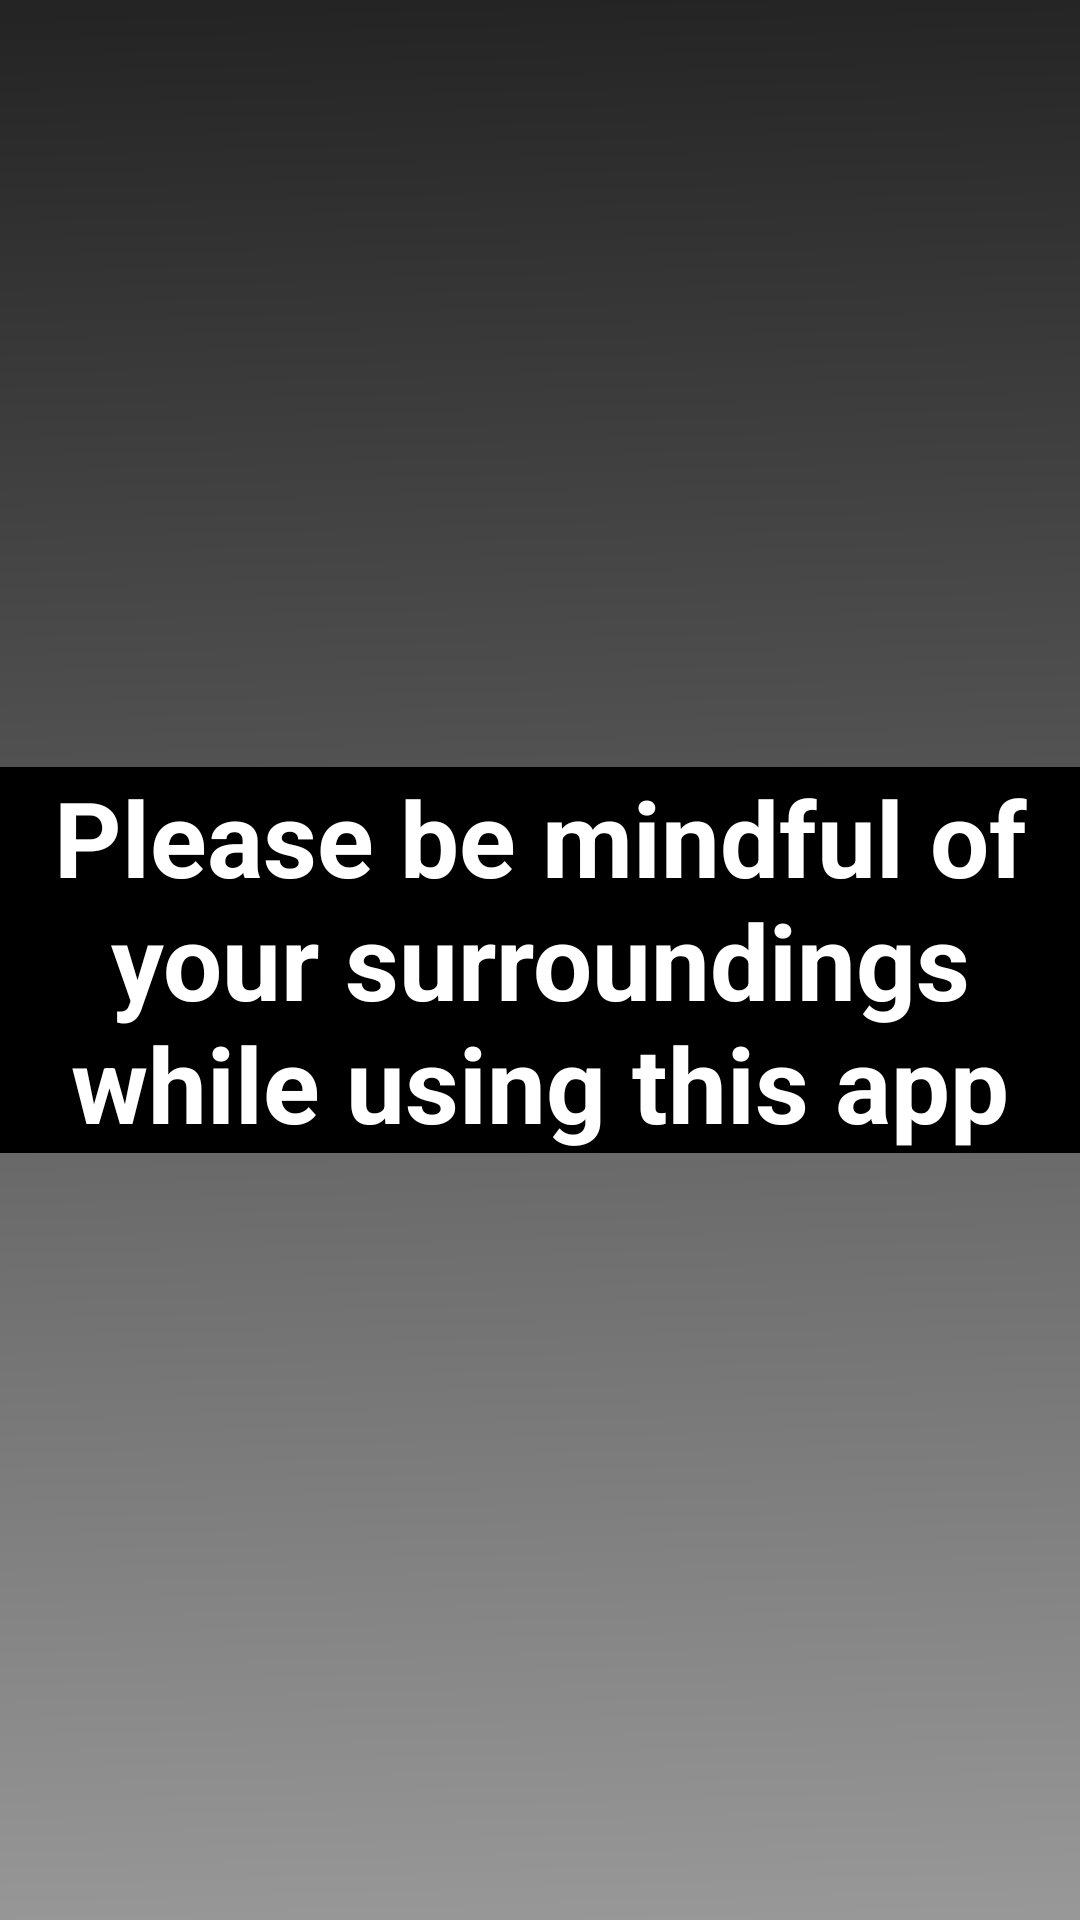

Reconstruct the res/layout file that produces this screen, plus the resources it refers to.
<!-- AndroidManifest.xml: application theme AppTheme -->
<!-- res/layout/activity_main.xml -->
<?xml version="1.0" encoding="utf-8"?>
<androidx.constraintlayout.widget.ConstraintLayout
    xmlns:android="http://schemas.android.com/apk/res/android"
    xmlns:app="http://schemas.android.com/apk/res-auto"
    xmlns:tools="http://schemas.android.com/tools"
    android:layout_width="match_parent"
    android:layout_height="match_parent"
    android:background="@drawable/ic_main_background">

    <ImageView
        android:id="@+id/imageView"
        android:layout_width="wrap_content"
        android:layout_height="wrap_content"
        android:background="#000000"
        app:layout_constraintBottom_toBottomOf="parent"
        app:layout_constraintEnd_toEndOf="parent"
        app:layout_constraintStart_toStartOf="parent"
        app:layout_constraintTop_toTopOf="parent"
        tools:src="@android:drawable/editbox_dropdown_light_frame" />

    <TextView
        android:layout_width="wrap_content"
        android:layout_height="wrap_content"
        android:gravity="center"
        android:text="@string/splash_screen_warrning"
        android:textColor="#FFFF"
        android:paddingRight="17dp"
        android:paddingLeft="17dp"
        android:textSize="35sp"
        android:textStyle="bold"
        android:background="#000000"
        app:layout_constraintBottom_toBottomOf="@+id/imageView"
        app:layout_constraintEnd_toEndOf="@+id/imageView"
        app:layout_constraintStart_toStartOf="@+id/imageView"
        app:layout_constraintTop_toTopOf="@+id/imageView" />
</androidx.constraintlayout.widget.ConstraintLayout>
<!-- resources referenced by this layout -->
<resources>
  <!-- drawable ic_main_background (drawable) -->
  <vector xmlns:android="http://schemas.android.com/apk/res/android"
      xmlns:aapt="http://schemas.android.com/aapt"
      android:width="360dp"
      android:height="640dp"
      android:viewportWidth="360"
      android:viewportHeight="640">
    <path
        android:pathData="M0,0h360v640h-360z">
      <aapt:attr name="android:fillColor">
        <gradient 
            android:startY="0"
            android:startX="180"
            android:endY="647.68"
            android:endX="199.08"
            android:type="linear">
          <item android:offset="0" android:color="#242424"/>
          <item android:offset="1" android:color="#999999"/>
        </gradient>
      </aapt:attr>
    </path>
  </vector>
  <string name="splash_screen_warrning">Please be mindful of your surroundings while using this app</string>
  <style name="AppTheme" parent="AppBaseTheme">
      
    </style>
  <style name="AppBaseTheme" parent="android:Theme.Light.NoTitleBar">
      
    </style>
</resources>
